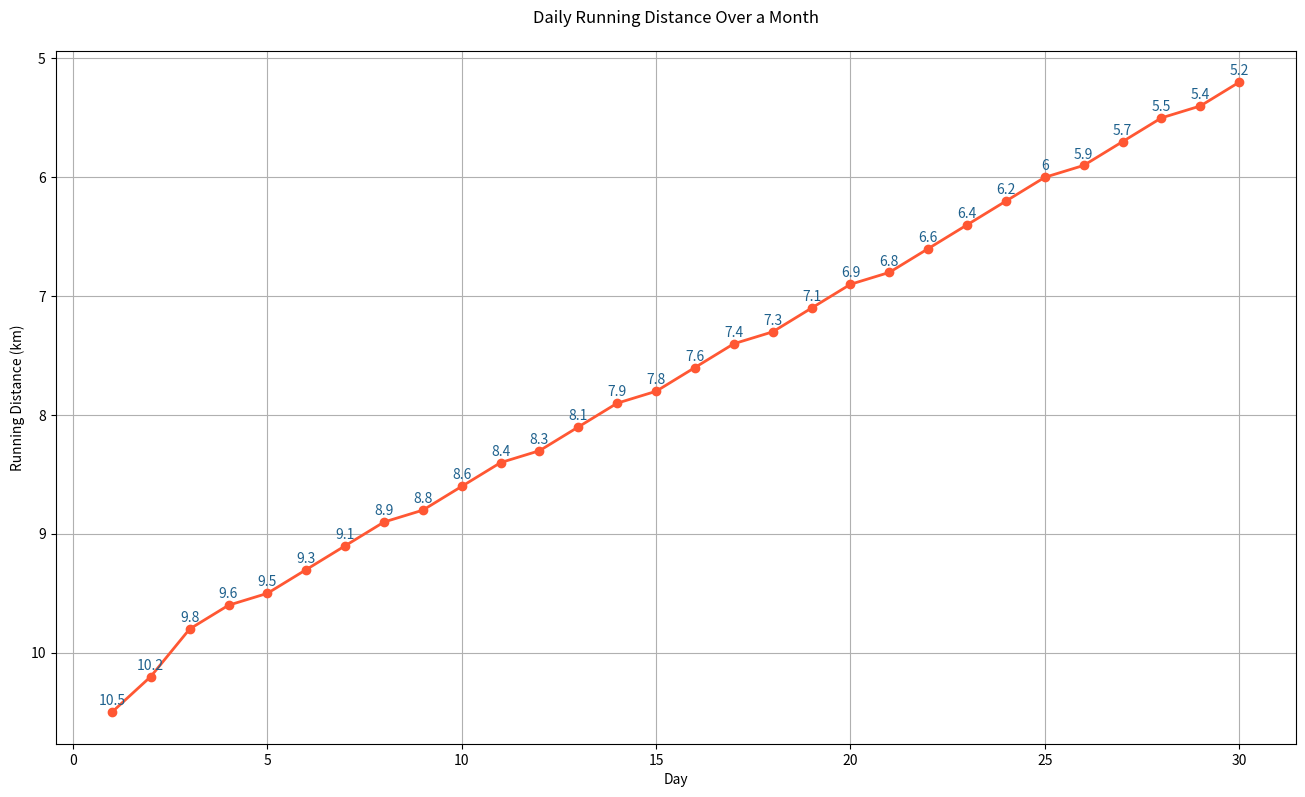

Python code for this plot:

import matplotlib.pyplot as plt

# Data
days = list(range(1, 31))
running_distance = [
    10.5, 10.2, 9.8, 9.6, 9.5, 9.3, 9.1, 8.9, 8.8, 8.6,
    8.4, 8.3, 8.1, 7.9, 7.8, 7.6, 7.4, 7.3, 7.1, 6.9,
    6.8, 6.6, 6.4, 6.2, 6, 5.9, 5.7, 5.5, 5.4, 5.2
]

# Create the plot
plt.figure(figsize=(16, 9))
plt.plot(days, running_distance, marker='o', color="#FF5733", linewidth=2)

# Annotations
for i, distance in enumerate(running_distance):
    plt.annotate(distance, (days[i], distance), textcoords="offset points", xytext=(0, 5), ha='center', color="#1F618D")

# Improve the visual appeal with labels, title, and grid
plt.xlabel('Day')
plt.ylabel('Running Distance (km)')
plt.title('Daily Running Distance Over a Month', pad=20)
plt.grid(True)
plt.gca().invert_yaxis()

# Show the plot
plt.show()
